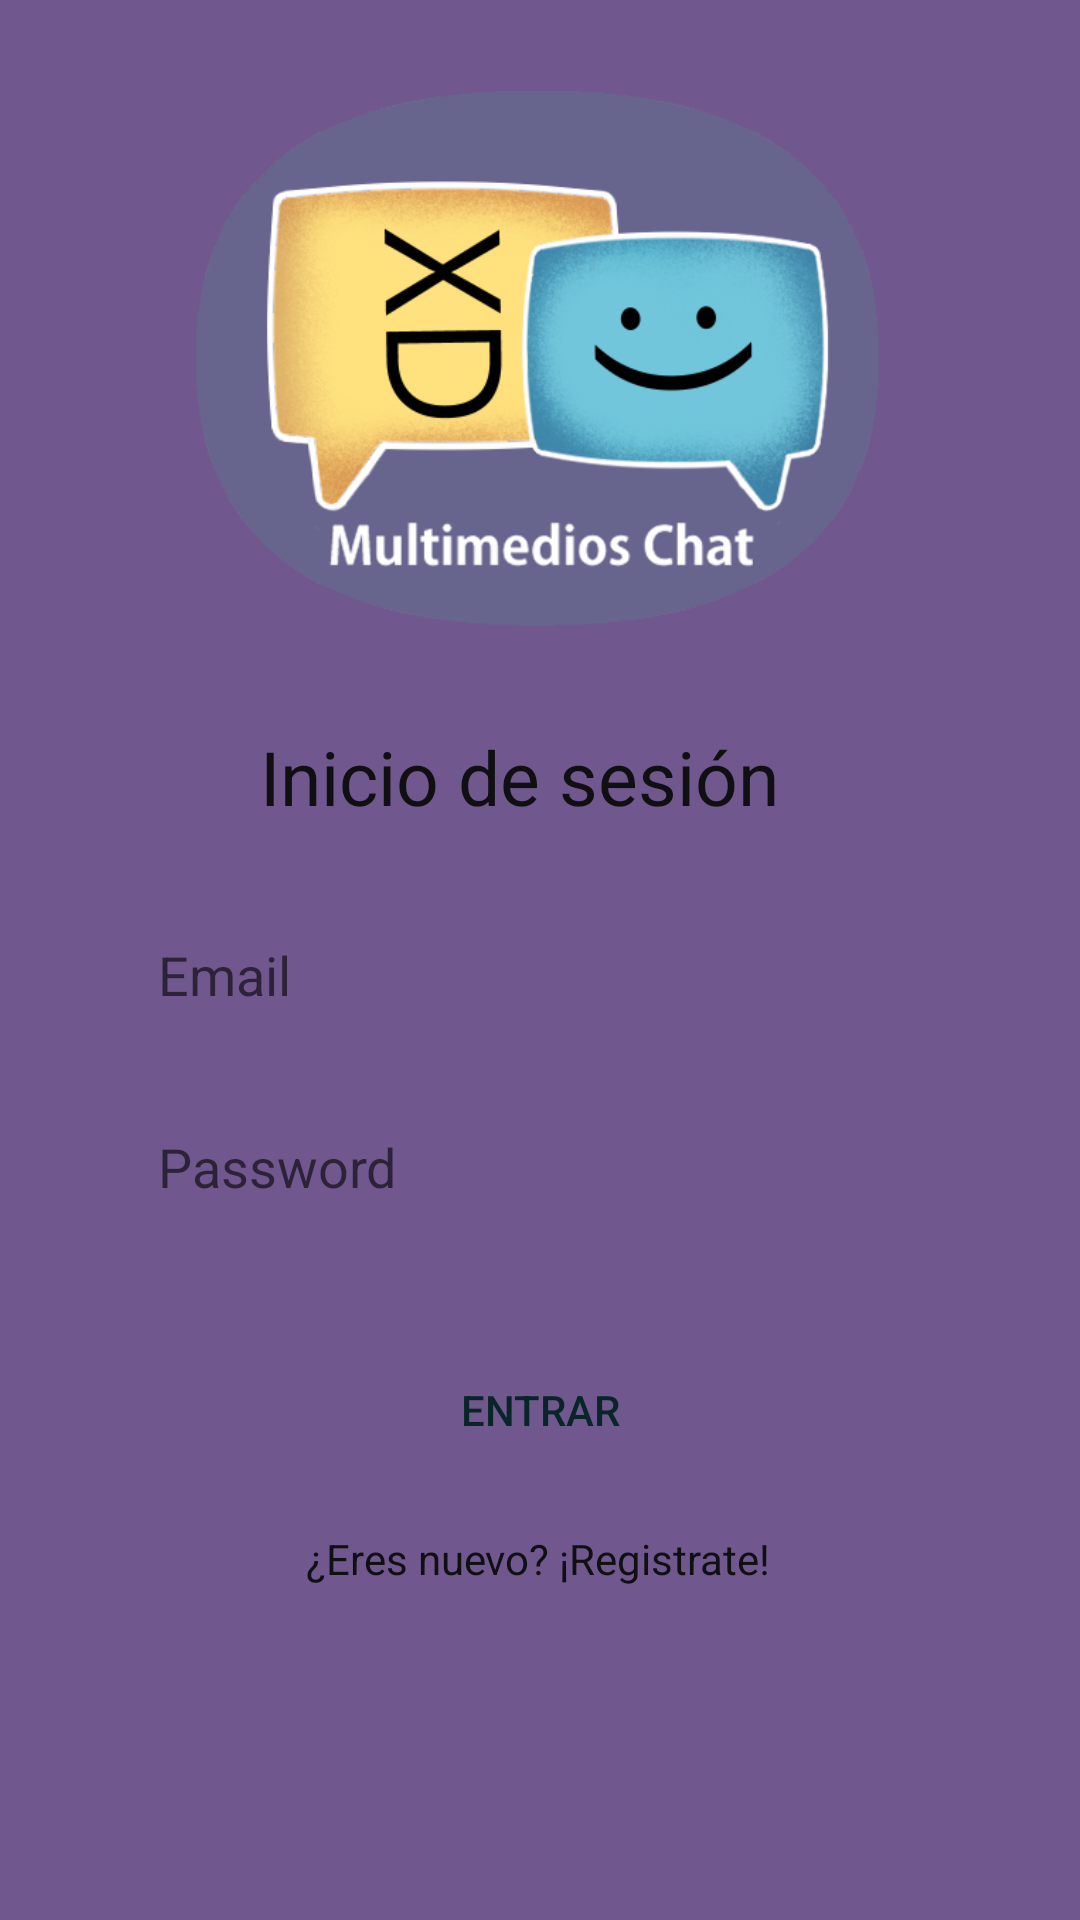

Android layout source for this screen:
<!-- AndroidManifest.xml: application theme Theme.LoginRegistro -->
<!-- res/layout/activity_login.xml -->
<?xml version="1.0" encoding="utf-8"?>
<androidx.constraintlayout.widget.ConstraintLayout xmlns:android="http://schemas.android.com/apk/res/android"
    xmlns:app="http://schemas.android.com/apk/res-auto"
    xmlns:tools="http://schemas.android.com/tools"
    android:layout_width="match_parent"
    android:layout_height="match_parent"
    android:background="#70578E">

    <EditText
        android:id="@+id/correo_text2"
        android:layout_width="287dp"
        android:layout_height="54dp"
        android:background="@drawable/rounded_corner"
        android:ems="10"
        android:hint="Email"
        android:inputType="textEmailAddress"
        android:paddingLeft="16dp"
        app:layout_constraintBottom_toBottomOf="parent"
        app:layout_constraintEnd_toEndOf="parent"
        app:layout_constraintStart_toStartOf="parent"
        app:layout_constraintTop_toBottomOf="@+id/lgn"
        app:layout_constraintVertical_bias="0.08" />

    <EditText
        android:id="@+id/contr_text2"
        android:layout_width="0dp"
        android:layout_height="50dp"
        android:layout_marginTop="12dp"
        android:background="@drawable/rounded_corner"
        android:ems="10"
        android:hint="Password"
        android:inputType="textPassword"
        android:paddingLeft="16dp"
        app:layout_constraintEnd_toEndOf="@+id/correo_text2"
        app:layout_constraintHorizontal_bias="0.0"
        app:layout_constraintStart_toStartOf="@+id/correo_text2"
        app:layout_constraintTop_toBottomOf="@+id/correo_text2" />

    <Button
        android:id="@+id/btnRegister2"
        android:layout_width="0dp"
        android:layout_height="wrap_content"
        android:layout_marginTop="32dp"
        android:background="@drawable/rounded_corner"
        android:backgroundTint="#4c4685"
        android:text="Entrar"
        android:textColor="#082627"
        app:layout_constraintEnd_toEndOf="@+id/contr_text2"
        app:layout_constraintHorizontal_bias="0.0"
        app:layout_constraintStart_toStartOf="@+id/contr_text2"
        app:layout_constraintTop_toBottomOf="@+id/contr_text2"
        app:rippleColor="#082627"
        app:strokeColor="#082627" />

    <TextView
        android:id="@+id/noAccount"
        android:layout_width="wrap_content"
        android:layout_height="wrap_content"
        android:layout_marginTop="16dp"
        android:text="¿Eres nuevo? ¡Registrate!"
        android:textColor="#100f12"
        app:layout_constraintEnd_toEndOf="parent"
        app:layout_constraintHorizontal_bias="0.498"
        app:layout_constraintStart_toStartOf="parent"
        app:layout_constraintTop_toBottomOf="@+id/btnRegister2" />

    <ImageView
        android:id="@+id/imageView2"
        android:layout_width="236dp"
        android:layout_height="206dp"
        android:layout_marginTop="16dp"
        app:layout_constraintEnd_toEndOf="parent"
        app:layout_constraintHorizontal_bias="0.497"
        app:layout_constraintStart_toStartOf="parent"
        app:layout_constraintTop_toTopOf="parent"
        app:srcCompat="@drawable/multimedios" />

    <TextView
        android:id="@+id/lgn"
        android:layout_width="187dp"
        android:layout_height="31dp"
        android:layout_marginTop="20dp"
        android:text="Inicio de sesión"
        android:textColor="#100f12"
        android:textSize="25sp"
        app:layout_constraintEnd_toEndOf="parent"
        app:layout_constraintStart_toStartOf="parent"
        app:layout_constraintTop_toBottomOf="@+id/imageView2" />
</androidx.constraintlayout.widget.ConstraintLayout>
<!-- resources referenced by this layout -->
<resources>
  <!-- drawable multimedios: png bitmap (drawable, 112336 bytes) -->
  <style name="Theme.LoginRegistro" parent="Theme.MaterialComponents.DayNight.DarkActionBar">
          
          <item name="colorPrimary">#FF4C4685</item>
          <item name="colorPrimaryVariant">#00BCD4</item>
          <item name="colorOnPrimary">@color/white</item>
          
          <item name="colorSecondary">@color/teal_200</item>
          <item name="colorSecondaryVariant">@color/teal_700</item>
          <item name="colorOnSecondary">@color/black</item>
          
          <item name="android:statusBarColor" tools:targetApi="l">?attr/colorPrimaryVariant</item>
          
      </style>
  <!-- not gathered from this repository: default colours our renderer supplied (Android Studio template values) -->
  <color name="teal_200">#FF03DAC5</color>
  <color name="teal_700">#FF018786</color>
  <color name="black">#FF000000</color>
  <color name="white">#FFFFFFFF</color>
</resources>
